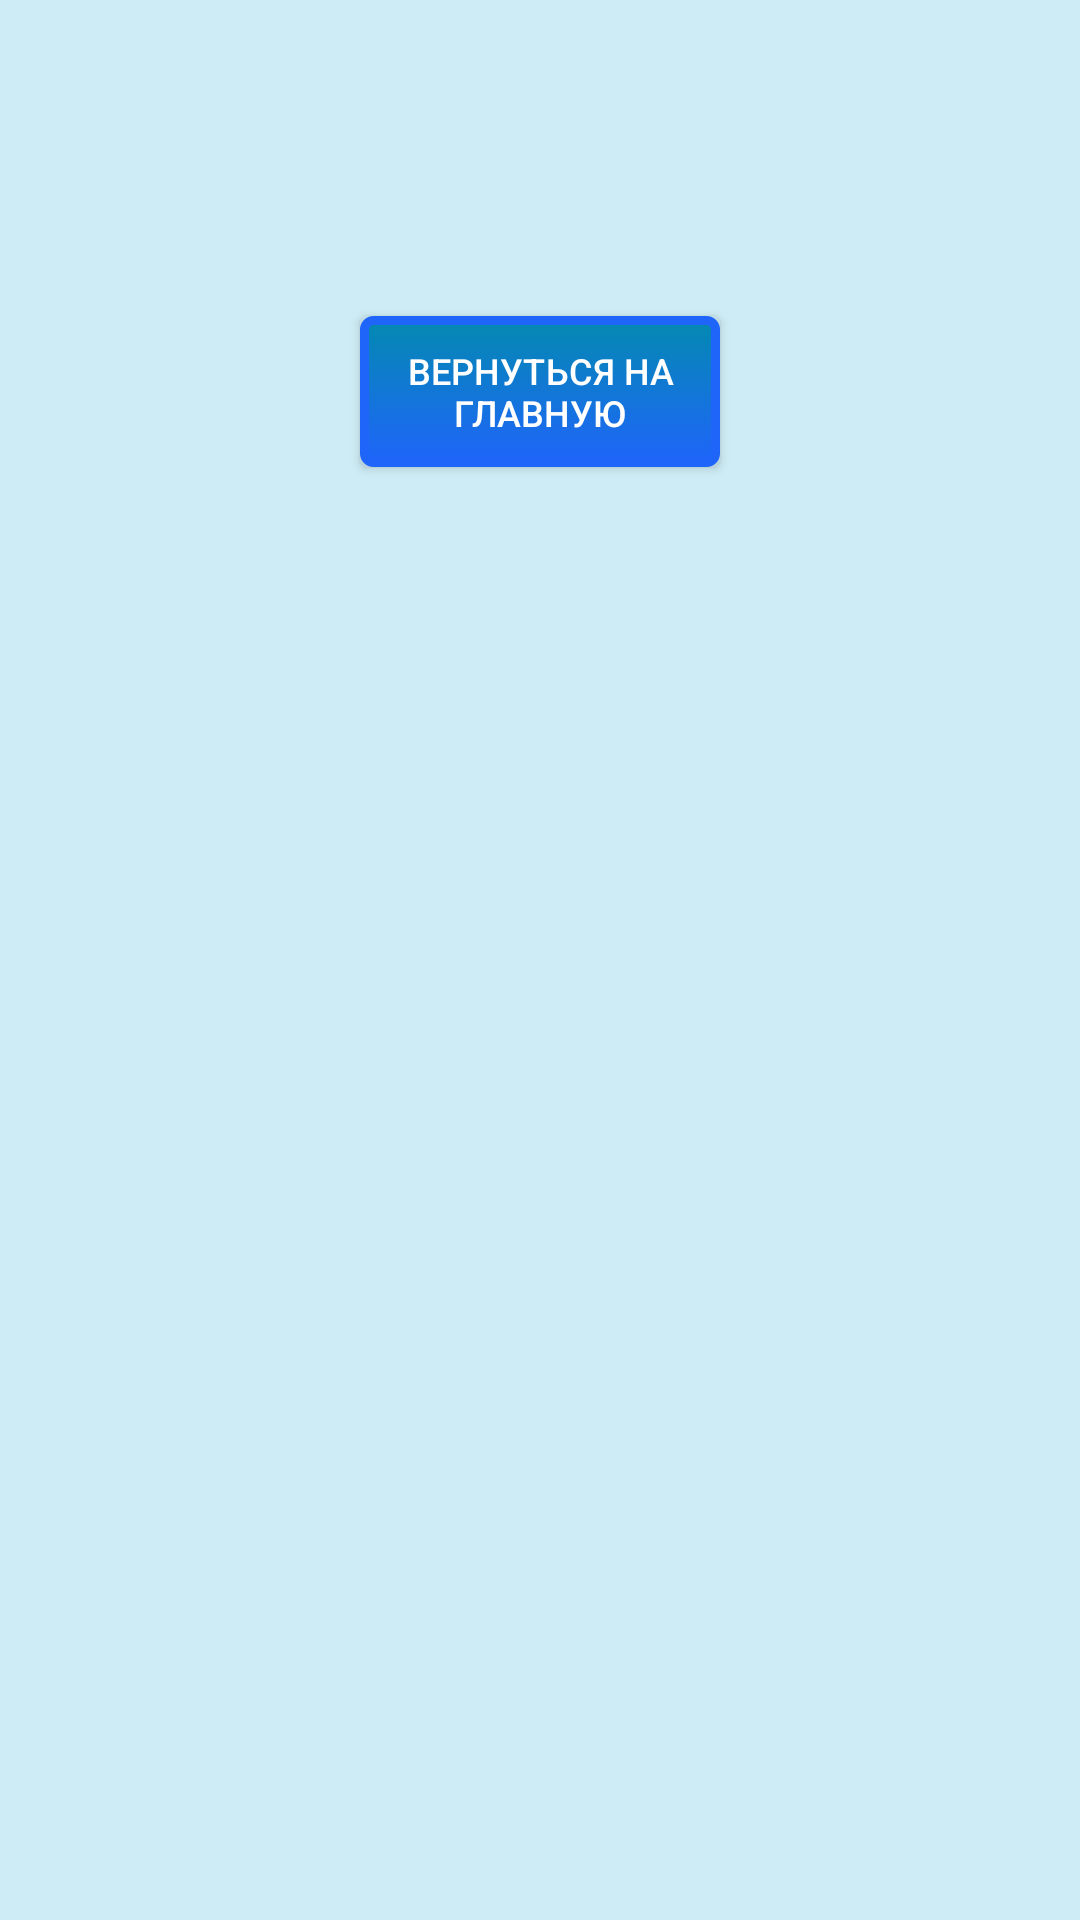

Produce the Android XML layout that renders to this screen, including the resource entries it uses.
<!-- AndroidManifest.xml: application theme Theme.AppCompat.Light -->
<!-- res/layout/menu_info.xml -->
<?xml version="1.0" encoding="utf-8"?>
<androidx.constraintlayout.widget.ConstraintLayout xmlns:android="http://schemas.android.com/apk/res/android"
    xmlns:tools="http://schemas.android.com/tools"
    android:id="@+id/menu_info"
    android:layout_width="match_parent"
    android:layout_height="match_parent"
    android:background="@color/nat1"
    android:clipToPadding="false"
    android:fitsSystemWindows="true"
    android:orientation="vertical">

    <ScrollView
        android:layout_width="match_parent"
        android:layout_height="wrap_content"
        android:scrollbars="none"
        tools:ignore="MissingConstraints,ScrollViewCount">

        <LinearLayout
            android:layout_width="match_parent"
            android:layout_height="wrap_content"
            android:gravity="center"
            android:orientation="vertical"
            tools:ignore="MissingConstraints">

            <TextView
                android:id="@+id/menu_info_title"
                android:layout_width="300dp"
                style="@style/MyTextStyle_title"
                android:gravity="center"
                android:layout_height="wrap_content"
                tools:ignore="MissingConstraints"
                android:layout_margin="5dp"
                tools:layout_editor_absoluteX="176dp"
                tools:layout_editor_absoluteY="100dp" />

            <TextView
                android:id="@+id/menu_info_text"
                android:layout_width="300dp"
                style="@style/MyTextStyle_res"
                android:layout_height="wrap_content"
                tools:ignore="MissingConstraints"
                android:layout_margin="10dp"
                tools:layout_editor_absoluteX="176dp"
                tools:layout_editor_absoluteY="100dp" />

            <Button
                android:id="@+id/button_menu_info"
                style="@style/MyTextStyle_button_gem_else"
                android:layout_width="120dp"
                android:layout_margin="20dp"
                android:layout_height="wrap_content"
                android:background="@drawable/custom_but_anti"
                android:text="@string/botton_convert_cancel"
                tools:ignore="MissingConstraints,SmallSp" />

        </LinearLayout>
    </ScrollView>

</androidx.constraintlayout.widget.ConstraintLayout>
<!-- resources referenced by this layout -->
<resources>
  <color name="nat1">#CEECF5</color>
  <!-- drawable custom_but_anti (drawable) -->
  <?xml version="1.0" encoding="utf-8"?>
  <selector
      xmlns:android="http://schemas.android.com/apk/res/android">
  
      <item android:state_pressed="true" >
          <shape>
              <gradient
                  android:startColor="@color/nat2"
                  android:endColor="@color/nat1"
                  android:angle="270" />
              <stroke
                  android:width="3dp"
                  android:color="@color/nat3" />
              <corners
                  android:radius="3dp" />
              <padding
                  android:left="10dp"
                  android:top="10dp"
                  android:right="10dp"
                  android:bottom="10dp" />
          </shape>
      </item>
  
      <item android:state_focused="true" >
          <shape>
              <gradient
                  android:endColor="@color/nat2"
                  android:startColor="@color/nat1"
                  android:angle="270" />
              <stroke
                  android:width="3dp"
                  android:color="@color/nat3" />
              <corners
                  android:radius="3dp" />
              <padding
                  android:left="10dp"
                  android:top="10dp"
                  android:right="10dp"
                  android:bottom="10dp" />
          </shape>
      </item>
  
      <item>
          <shape>
              <gradient
                  android:endColor="@color/nat5"
                  android:startColor="@color/nat3"
                  android:angle="270" />
              <stroke
                  android:width="3dp"
                  android:color="@color/nat5" />
              <corners
                  android:radius="3dp" />
              <padding
                  android:left="10dp"
                  android:top="10dp"
                  android:right="10dp"
                  android:bottom="10dp" />
          </shape>
      </item>
  </selector>
  <string name="botton_convert_cancel">Вернуться на главную</string>
  <style name="MyTextStyle_button_gem_else">
          <item name="android:textSize">12dp</item>
          <item name="android:textColor">#FFFFFF</item>
      </style>
  <style name="MyTextStyle_res">
          <item name="android:textSize">15dp</item>
          <item name="android:textColor">#424242</item>
      </style>
  <style name="MyTextStyle_title">
          <item name="android:textSize">26dp</item>
          <item name="android:textColor">#424242</item>
      </style>
  <color name="nat2">#A9E2F3</color>
  <color name="nat3">#0489B1</color>
  <color name="nat5">#1F65FA</color>
</resources>
